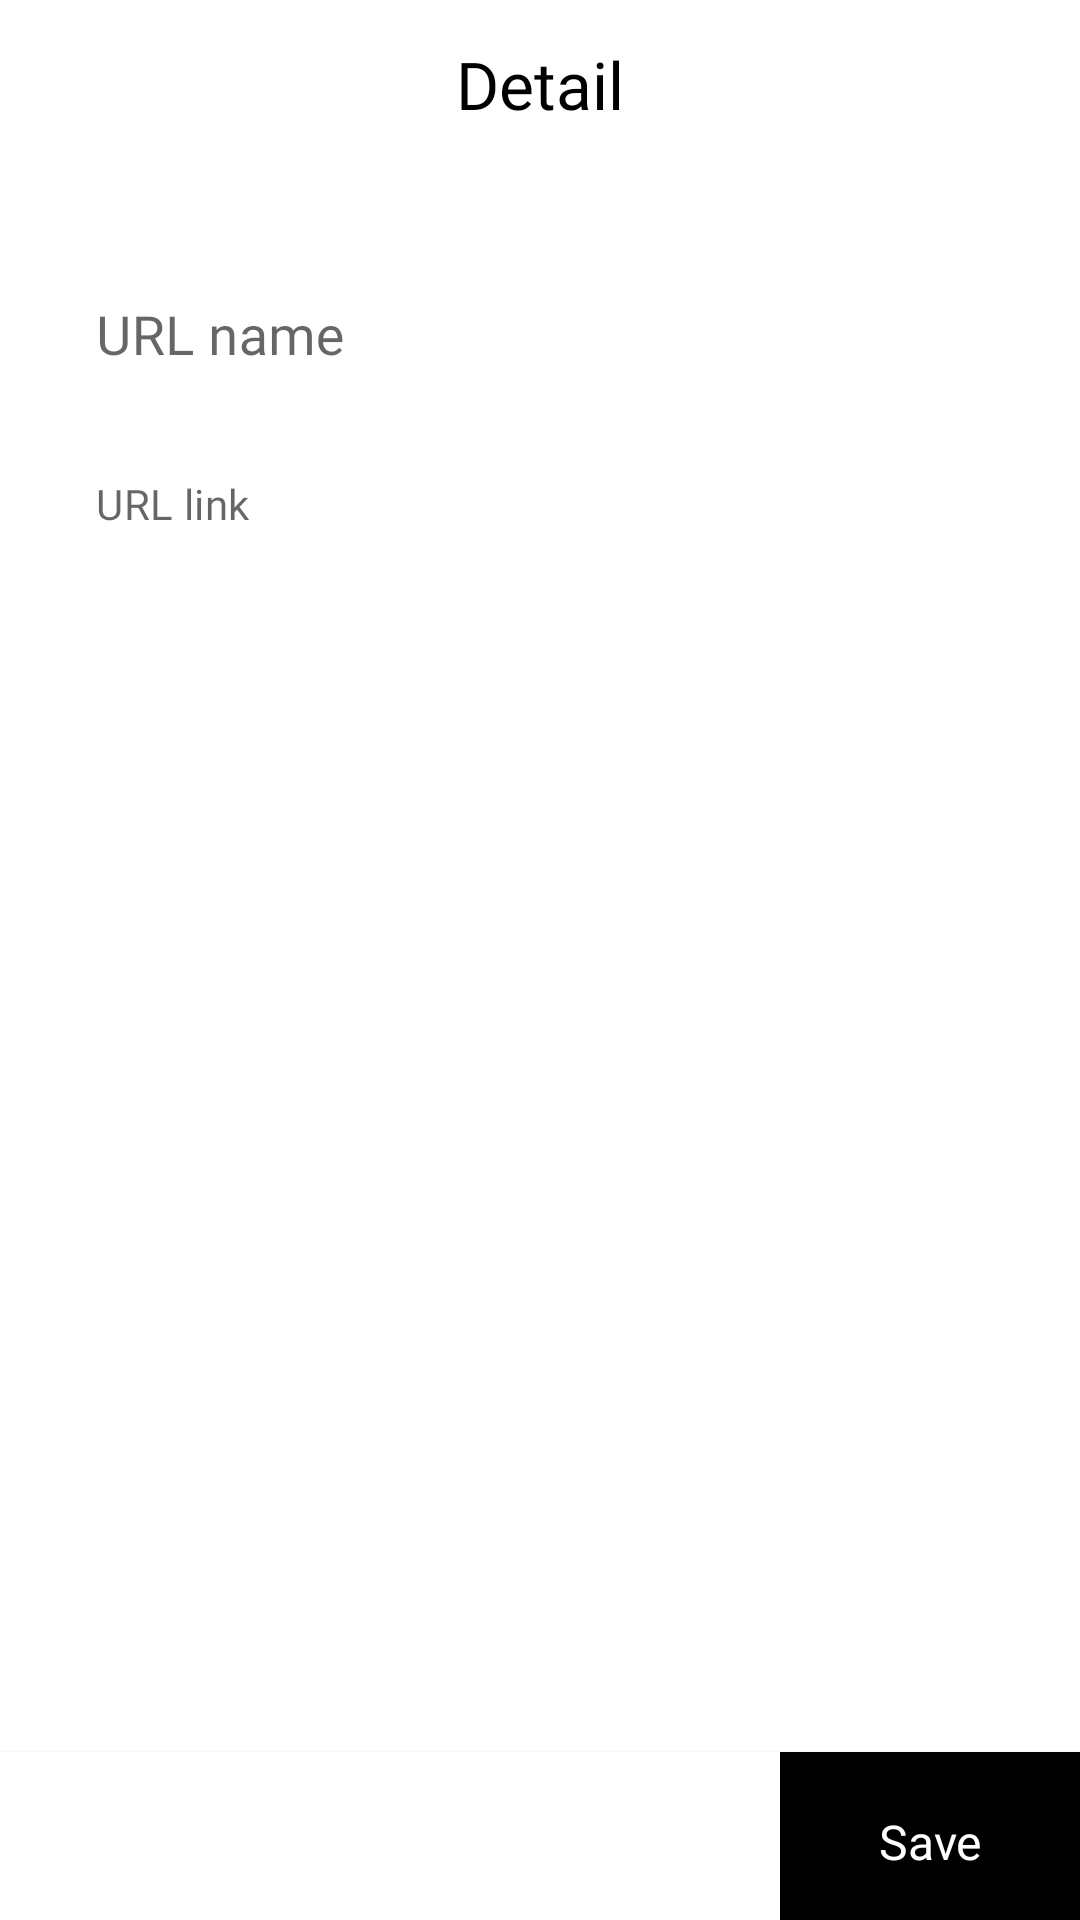

Produce the Android XML layout that renders to this screen, including the resource entries it uses.
<!-- AndroidManifest.xml: application theme Theme.Notein -->
<!-- res/layout/activity_add_update_link.xml -->
<?xml version="1.0" encoding="utf-8"?>
<androidx.constraintlayout.widget.ConstraintLayout xmlns:android="http://schemas.android.com/apk/res/android"
    xmlns:app="http://schemas.android.com/apk/res-auto"
    xmlns:tools="http://schemas.android.com/tools"
    android:layout_width="match_parent"
    android:layout_height="match_parent"
    tools:context=".ui.add.AddUpdateLinkActivity">

    <com.google.android.material.appbar.MaterialToolbar
        android:id="@+id/custom_toolbar"
        android:layout_width="0dp"
        android:layout_height="?actionBarSize"
        app:layout_constraintEnd_toEndOf="parent"
        app:layout_constraintStart_toStartOf="parent"
        app:layout_constraintTop_toTopOf="parent">

        <TextView
            android:layout_width="wrap_content"
            android:layout_height="wrap_content"
            android:layout_gravity="center"
            android:fontFamily="@font/ralewaysemibold"
            android:text="@string/detail"
            android:textColor="@color/black"
            android:textSize="22sp" />

    </com.google.android.material.appbar.MaterialToolbar>

    <ScrollView
        android:layout_width="0dp"
        android:layout_height="0dp"
        android:paddingTop="16dp"
        android:paddingBottom="16dp"
        app:layout_constraintBottom_toTopOf="@+id/appBarLayout2"
        app:layout_constraintEnd_toEndOf="parent"
        app:layout_constraintHorizontal_bias="0.0"
        app:layout_constraintStart_toStartOf="parent"
        app:layout_constraintTop_toBottomOf="@+id/custom_toolbar"
        app:layout_constraintVertical_bias="0.0">

        <LinearLayout
            android:layout_width="match_parent"
            android:layout_height="wrap_content"
            android:orientation="vertical">

            <com.google.android.material.textfield.TextInputLayout
                android:id="@+id/layout_edt_urlName"
                style="@style/Widget.MaterialComponents.TextInputLayout.OutlinedBox"
                android:layout_width="match_parent"
                android:layout_height="wrap_content"
                android:layout_marginStart="16dp"
                android:layout_marginEnd="16dp"
                app:boxBackgroundColor="@color/white"
                app:boxBackgroundMode="none">

                <com.google.android.material.textfield.TextInputEditText
                    android:id="@+id/edt_urlName"
                    android:layout_width="match_parent"
                    android:layout_height="wrap_content"
                    android:fontFamily="@font/ralewaysemibold"
                    android:hint="URL name"
                    android:textSize="18sp" />

            </com.google.android.material.textfield.TextInputLayout>

            <com.google.android.material.textfield.TextInputLayout
                android:id="@+id/layout_edt_urlLink"
                style="@style/Widget.MaterialComponents.TextInputLayout.OutlinedBox"
                android:layout_width="match_parent"
                android:layout_height="wrap_content"
                android:layout_marginStart="16dp"
                android:layout_marginEnd="16dp"
                app:boxBackgroundColor="@color/white"
                app:boxBackgroundMode="none"
                app:hintEnabled="false">

                <com.google.android.material.textfield.TextInputEditText
                    android:id="@+id/edt_urlLink"
                    android:layout_width="match_parent"
                    android:layout_height="wrap_content"
                    android:fontFamily="@font/ralewayregular"
                    android:hint="URL link"
                    android:textSize="14sp" />

            </com.google.android.material.textfield.TextInputLayout>

        </LinearLayout>

    </ScrollView>

    <com.google.android.material.appbar.AppBarLayout
        android:id="@+id/appBarLayout2"
        android:layout_width="0dp"
        android:layout_height="?actionBarSize"
        android:background="@color/white"
        android:elevation="1dp"
        app:layout_constraintBottom_toBottomOf="parent"
        app:layout_constraintEnd_toEndOf="parent"
        app:layout_constraintStart_toStartOf="parent">

        <RelativeLayout
            android:layout_width="match_parent"
            android:layout_height="60dp"
            android:elevation="100dp"
            android:orientation="horizontal">

            <LinearLayout
                android:id="@+id/btn_save"
                android:layout_width="100dp"
                android:layout_height="match_parent"
                android:layout_alignParentEnd="true"
                android:background="@color/black"
                android:orientation="vertical">

                <TextView
                    android:layout_width="match_parent"
                    android:layout_height="match_parent"
                    android:fontFamily="@font/ralewaysemibold"
                    android:gravity="center"
                    android:text="Save"
                    android:textColor="@color/white"
                    android:textSize="16sp" />

            </LinearLayout>

        </RelativeLayout>

    </com.google.android.material.appbar.AppBarLayout>

</androidx.constraintlayout.widget.ConstraintLayout>
<!-- resources referenced by this layout -->
<resources>
  <color name="black">#FF000000</color>
  <color name="white">#FFFFFFFF</color>
  <string name="detail">Detail</string>
  <style name="Theme.Notein" parent="Theme.MaterialComponents.DayNight.NoActionBar">
          
          <item name="colorPrimary">@color/black</item>
          <item name="colorPrimaryVariant">@color/black</item>
          <item name="colorOnPrimary">@color/white</item>
          
          <item name="colorSecondary">@color/dark_purple</item>
          <item name="colorSecondaryVariant">@color/teal_700</item>
          <item name="colorOnSecondary">@color/black</item>
          
          <item name="android:statusBarColor">?attr/colorPrimaryVariant</item>
          
      </style>
  <color name="dark_purple">#7400B8</color>
  <color name="teal_700">#FF018786</color>
</resources>
